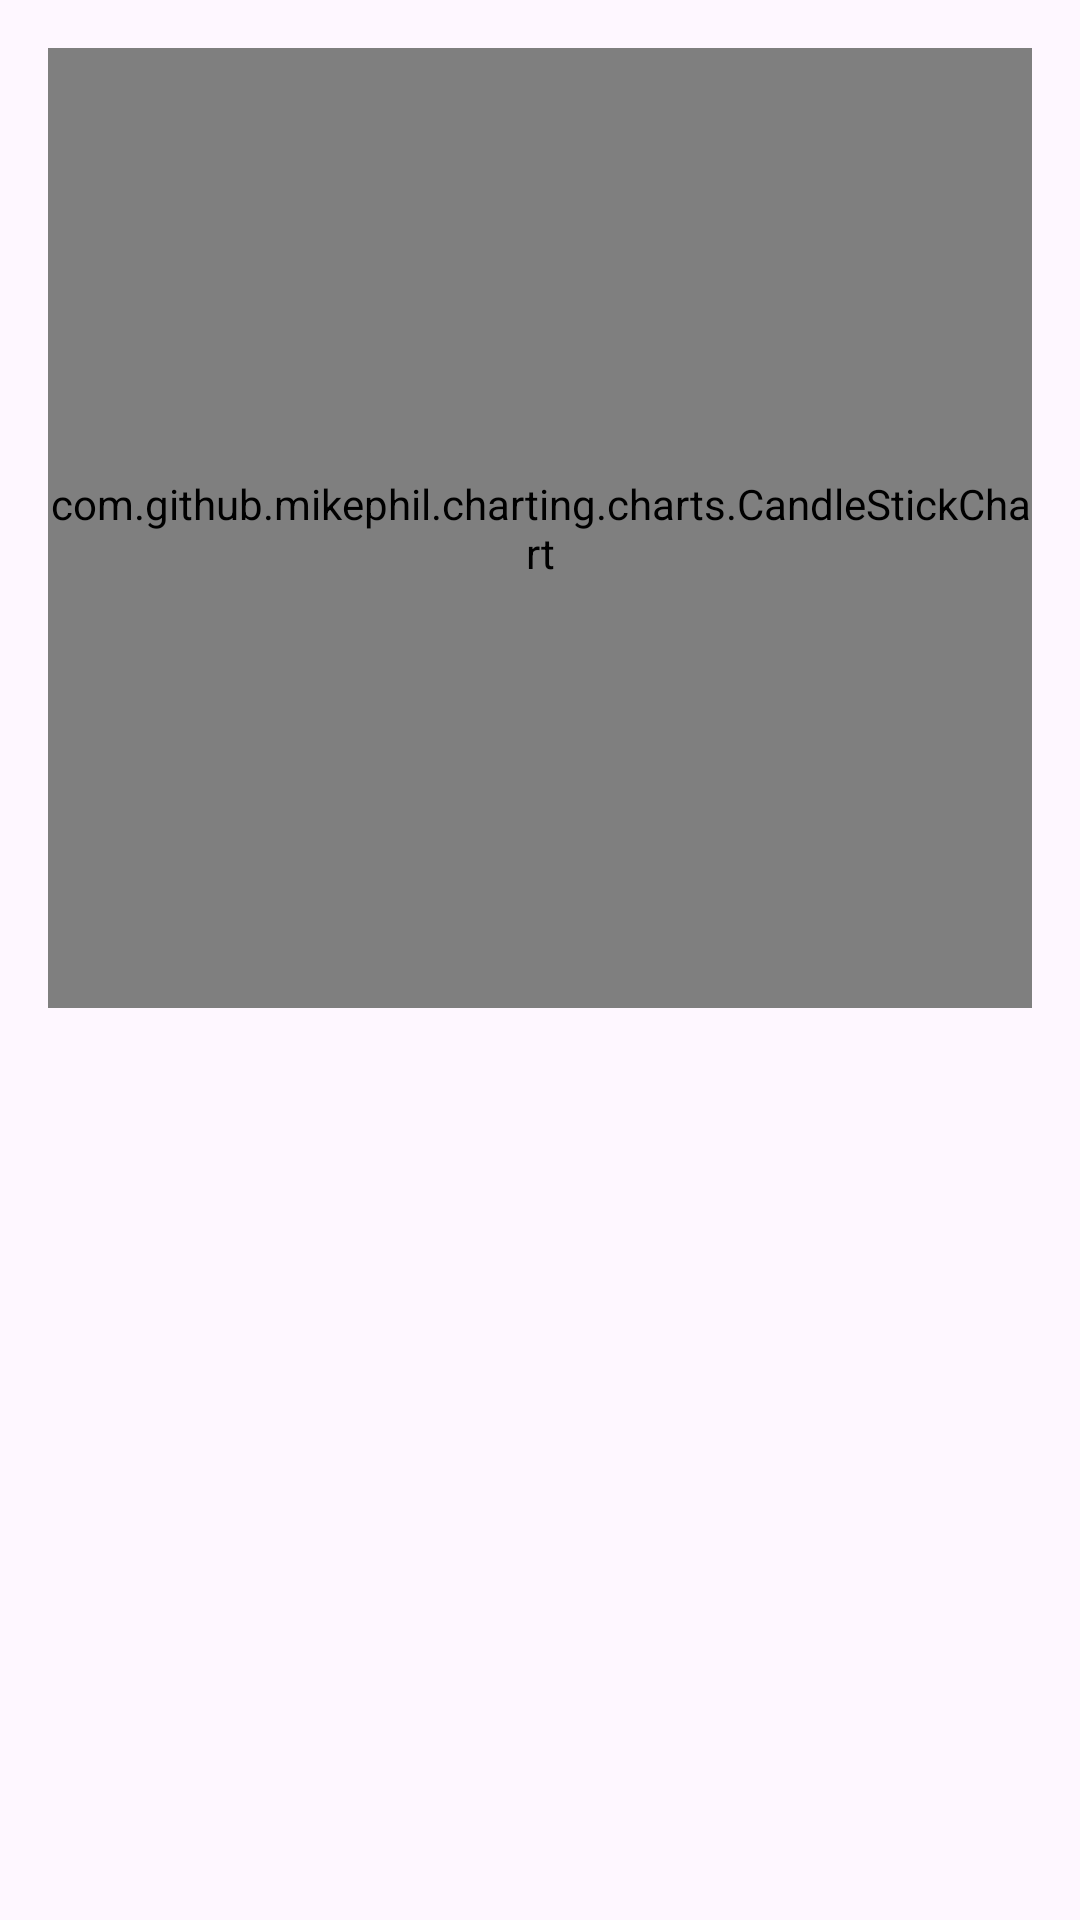

Produce the Android XML layout that renders to this screen, including the resource entries it uses.
<!-- AndroidManifest.xml: application theme Theme.Stockanalysis -->
<!-- res/layout/fragment_stock.xml -->
<?xml version="1.0" encoding="utf-8"?>
<LinearLayout
    xmlns:android="http://schemas.android.com/apk/res/android"
    android:layout_width="match_parent"
    android:layout_height="match_parent"
    android:orientation="vertical"
    android:padding="16dp">

    <com.github.mikephil.charting.charts.CandleStickChart
        android:id="@+id/klineChart"
        android:layout_width="match_parent"
        android:layout_height="320dp"/>

    <TextView
        android:id="@+id/tvStrategy"
        android:layout_width="match_parent"
        android:layout_height="wrap_content"
        android:layout_marginTop="20dp"
        android:textSize="14sp"
        android:textStyle="bold"/>

    <View
        android:layout_width="match_parent"
        android:layout_height="0dp"
        android:layout_weight="1" />

</LinearLayout>
<!-- resources referenced by this layout -->
<resources>
  <style name="Theme.Stockanalysis" parent="Base.Theme.Stockanalysis" />
  <style name="Base.Theme.Stockanalysis" parent="Theme.Material3.DayNight.NoActionBar">
          
          
      </style>
</resources>
